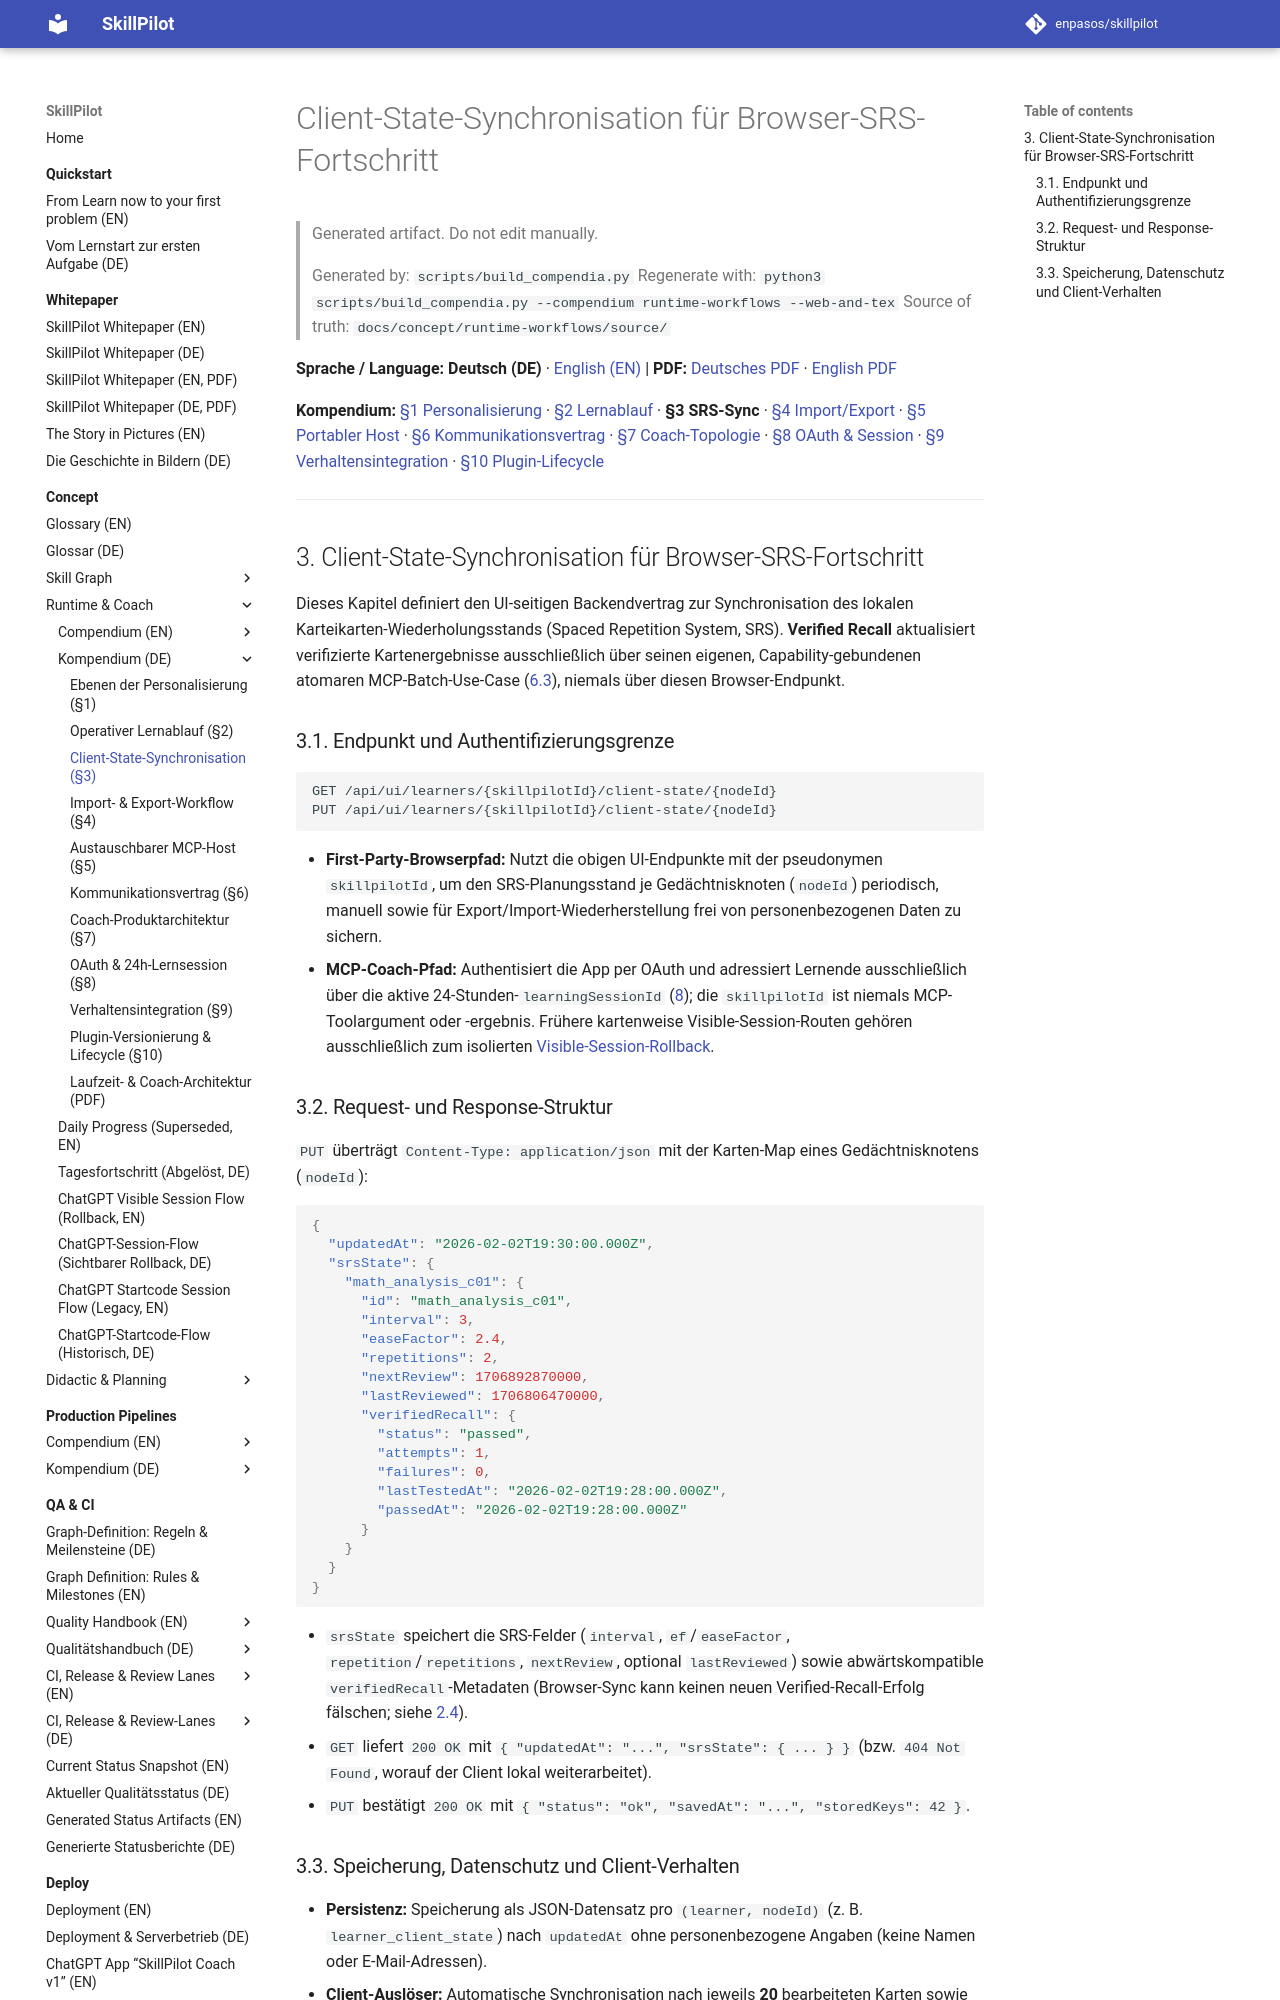

repository: enpasos/skillpilot · page: concept/runtime-workflows/client-state-sync.de/index.html · generator: mkdocs

# Client-State-Synchronisation für Browser-SRS-Fortschritt

> Generated artifact. Do not edit manually.
>
> Generated by: `scripts/build_compendia.py`
> Regenerate with: `python3 scripts/build_compendia.py --compendium runtime-workflows --web-and-tex`
> Source of truth: `docs/concept/runtime-workflows/source/`

**Sprache / Language:** **Deutsch (DE)** · [English (EN)](client-state-sync.md) | **PDF:** [Deutsches PDF](skillpilot-coach-and-runtime-architecture.de.pdf) · [English PDF](skillpilot-coach-and-runtime-architecture.en.pdf)

**Kompendium:** [§1 Personalisierung](../levels-of-personalization.de.md) · [§2 Lernablauf](learning-workflow.de.md) · **§3 SRS-Sync** · [§4 Import/Export](import-export-workflow.de.md) · [§5 Portabler Host](../portable-agent-runtime-architecture.md) · [§6 Kommunikationsvertrag](provider-neutral-coach-boundary.md) · [§7 Coach-Topologie](skillpilot-owned-coach-architecture.md) · [§8 OAuth & Session](openai-mcp-oauth-learner-session-architecture.md) · [§9 Verhaltensintegration](openai-mcp-coach-behavioral-integration.md) · [§10 Plugin-Lifecycle](openai-plugin-versioning-and-lifecycle.md)

---
<a id="sec-client-state-sync"></a>
## 3. Client-State-Synchronisation für Browser-SRS-Fortschritt

Dieses Kapitel definiert den UI-seitigen Backendvertrag zur Synchronisation des lokalen Karteikarten-Wiederholungsstands (Spaced Repetition System, SRS). **Verified Recall** aktualisiert verifizierte Kartenergebnisse ausschließlich über seinen eigenen, Capability-gebundenen atomaren MCP-Batch-Use-Case ([6.3](provider-neutral-coach-boundary.md#sec-coach-boundary-recall)), niemals über diesen Browser-Endpunkt.

<a id="sec-srs-sync-endpoint"></a>
